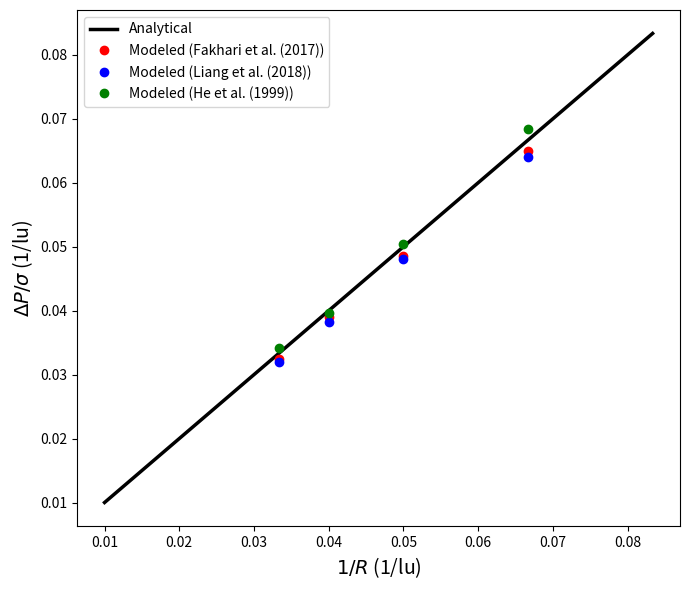

Python code for this plot:
#!/usr/bin/env python3
# -*- coding: utf-8 -*-
"""
Created on Thu Aug  6 09:16:56 2026

@author: zadm8483
"""

import numpy as np
import matplotlib.pyplot as plt

# ============================================================
# Laplace law validation
# ============================================================

# Droplet radius
R = np.array([15, 20, 25, 30], dtype=float)

# ============================================================
# Numerical pressure difference
# ============================================================

deltaP_Fakhari = np.array([
    #0.000985,
    0.0006502,
    0.000486,
    0.000390,
    0.000325
])

deltaP_Liang = np.array([
    #0.000975,
    0.000640,
    0.000480,
    0.000382,
    0.000319
])

deltaP_HCZ = np.array([
    0.00651076 - 0.00651038,
    0.00650927 - 0.00650899,
    0.00650741 - 0.00650719,
    0.00650518 - 0.00650499
    
])

# ============================================================
# Surface tension
# ============================================================

sigma_Fakhari = 0.01
sigma_Liang   = 0.01
sigma_HCZ     = 5e-4 * 0.0111

# ============================================================
# Normalization
# ============================================================

laplace_Fakhari = deltaP_Fakhari / sigma_Fakhari
laplace_Liang   = deltaP_Liang   / sigma_Liang
laplace_HCZ     = deltaP_HCZ     / sigma_HCZ

# ============================================================
# Analytical Laplace law
# ============================================================

R_theory = np.linspace(100, 12, 10)
laplace_theory = 1.0 / R_theory

# ============================================================
# Plot
# ============================================================

plt.figure(figsize=(7,6))

# Analytical
plt.plot(
    1.0/R_theory,
    laplace_theory,
    'k-',
    lw=2.5,
    label='Analytical'
)

# Fakhari
plt.plot(
    1.0/R,
    laplace_Fakhari,
    'ro',
    ms=6,
    label='Modeled (Fakhari et al. (2017))'
)

# Liang
plt.plot(
    1.0/R,
    laplace_Liang,
    'bo',
    ms=6,
    label='Modeled (Liang et al. (2018))'
)

# HCZ
plt.plot(
    1.0/R,
    laplace_HCZ,
    'go',
    ms=6,
    label='Modeled (He et al. (1999))'
)

plt.xlabel(r'$1/R$ (1/lu)', fontsize=14)
plt.ylabel(r'$\Delta P/\sigma$ (1/lu)', fontsize=14)

plt.legend()
plt.tight_layout()

plt.savefig('laplace.png', dpi=900, bbox_inches='tight')
plt.show()
